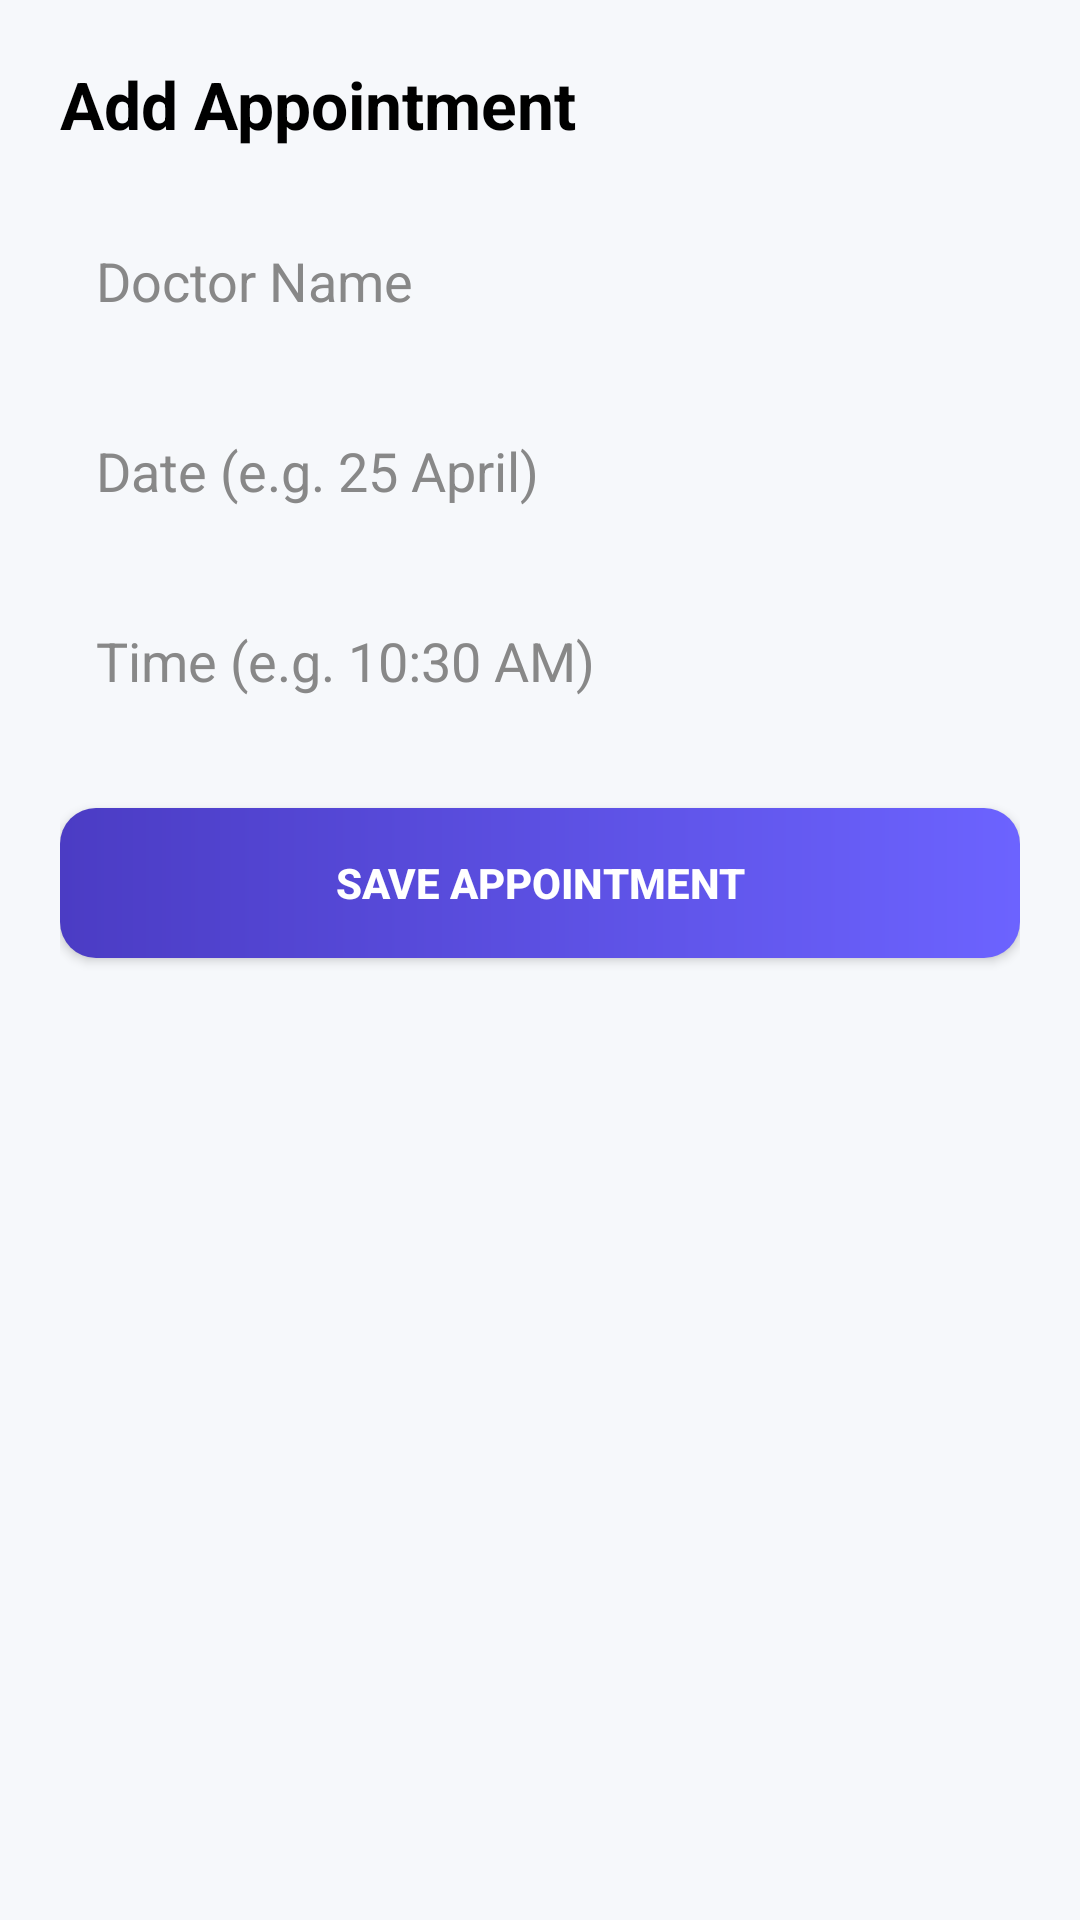

The Android layout XML behind this screen, and the referenced resources:
<!-- AndroidManifest.xml: application theme Theme.ElderAppointment -->
<!-- res/layout/activity_add_appointment.xml -->
<?xml version="1.0" encoding="utf-8"?>
<LinearLayout
    xmlns:android="http://schemas.android.com/apk/res/android"
    android:orientation="vertical"
    android:padding="20dp"
    android:background="#F6F8FB"
    android:layout_width="match_parent"
    android:layout_height="match_parent">

    
    <TextView
        android:id="@+id/title"
        android:text="Add Appointment"
        android:textSize="22sp"
        android:textStyle="bold"
        android:textColor="#000000"
        android:layout_marginBottom="20dp"
        android:layout_width="wrap_content"
        android:layout_height="wrap_content"/>

    
    <EditText
        android:id="@+id/doctor"
        android:hint="Doctor Name"
        android:textColor="#000000"
        android:textColorHint="#888888"
        android:background="@drawable/edit_bg"
        android:padding="12dp"
        android:layout_width="match_parent"
        android:layout_height="wrap_content"/>

    
    <EditText
        android:id="@+id/date"
        android:hint="Date (e.g. 25 April)"
        android:textColor="#000000"
        android:textColorHint="#888888"
        android:background="@drawable/edit_bg"
        android:padding="12dp"
        android:layout_marginTop="15dp"
        android:layout_width="match_parent"
        android:layout_height="wrap_content"/>

    
    <EditText
        android:id="@+id/time"
        android:hint="Time (e.g. 10:30 AM)"
        android:textColor="#000000"
        android:textColorHint="#888888"
        android:background="@drawable/edit_bg"
        android:padding="12dp"
        android:layout_marginTop="15dp"
        android:layout_width="match_parent"
        android:layout_height="wrap_content"/>

    
    <Button
        android:id="@+id/saveBtn"
        android:text="Save Appointment"
        android:textColor="#FFFFFF"
        android:textStyle="bold"
        android:layout_marginTop="25dp"
        android:layout_width="match_parent"
        android:layout_height="50dp"
        android:background="@drawable/button_bg"/>

</LinearLayout>
<!-- resources referenced by this layout -->
<resources>
  <!-- drawable button_bg (drawable) -->
  <shape xmlns:android="http://schemas.android.com/apk/res/android">
      <gradient
          android:startColor="#4B3CC4"
          android:endColor="#6C63FF"
          android:angle="0"/>
      <corners android:radius="12dp"/>
  </shape>
  <style name="Theme.ElderAppointment" parent="Base.Theme.ElderAppointment" />
  <style name="Base.Theme.ElderAppointment" parent="Theme.Material3.DayNight.NoActionBar">
          
          
      </style>
</resources>
